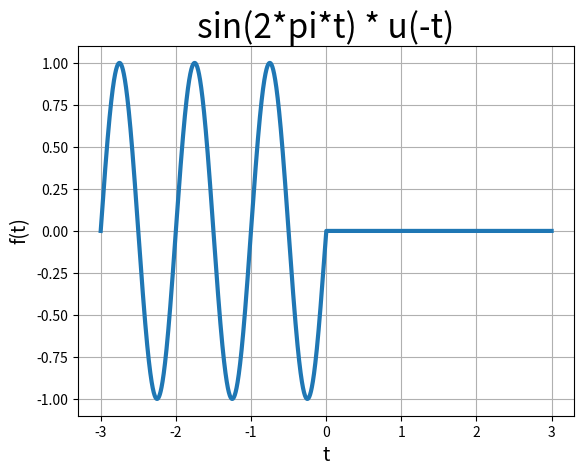

Source code (Python): (Note: this script raises an exception after producing the figure.)
#————————必做题—————————#
#——————左边正弦信号——————#

import matplotlib.pyplot as plt
import numpy as np

def u(t):
    """单位阶跃信号"""
    if t > 0:
        return 1.
    elif t < 0:
        return 0.
    return 0.5

def u_all(t):
    """返回整个列表的阶跃信号"""
    n = len(t)
    for idx in range(n):
        t[idx] = u(t[idx])
    return t

def fun(t):
    """函数为sin(2*pi*t) * u(-t)"""
    return np.sin(2 * np.pi * t) * u_all(t.copy() * -1)

x_value = np.linspace(-3, 3, 10000)
y_value = fun(x_value)

plt.plot(x_value, y_value, linewidth=3)

# 设置图表标题，并给坐标轴加上标签
plt.title("sin(2*pi*t) * u(-t)", fontsize=24)
plt.xlabel("t", fontsize=14)
plt.ylabel("f(t)", fontsize=14)
plt.grid(True)

# 设置刻度标记的大小
# plt.tick_params(axis='both', labelsize=24)

plt.savefig("/home/<user>/myCode/homework/xinhaoyuxitong/1/graph/2.png")
plt.show()

# print(u_all([-3, -2, -1, 0, 1, 2, 3]))